The GitHub repository eddie772tw/R6Assist contains a labelled image folder "dataset" with 76 categories: Ace, Alibi, Amaru, Aruni, Ash, Azami, Bandit, Blackbeard, Blitz, Brava, Buck, capitão, Castle, Caveira, Clash, Deimos, Denari, Doc, Dokkaebi, Echo, Ela, Fenrir, Finka, Flores, Frost, Fuze, Glaz, Goyo, Gridlock, Grim, Hibana, Iana, Jackal, jäger, Kaid, Kali, Kapkan, Lesion, Lion, Maestro, Maverick, Melusi, Mira, Montagne, Mozzie, Mute, Nomad, Oryx, Osa, Pulse, Ram, Rauora, Recruit attacker, Recruit defender, Rook, Sens, Sentry, skopós, Sledge, Smoke, Solis, Striker, Tachanka, Thatcher, Thermite, Thorn, Thunderbird, Tubarao, Twitch, Valkyrie, Vigil, Wamai, Warden, Ying, Zero, Zofia. Examples follow, each with its label.

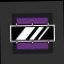
Label: Mira

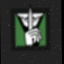
Label: Caveira

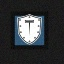
Label: Montagne

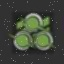
Label: Zero

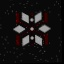
Label: Thunderbird

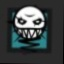
Label: Ela
